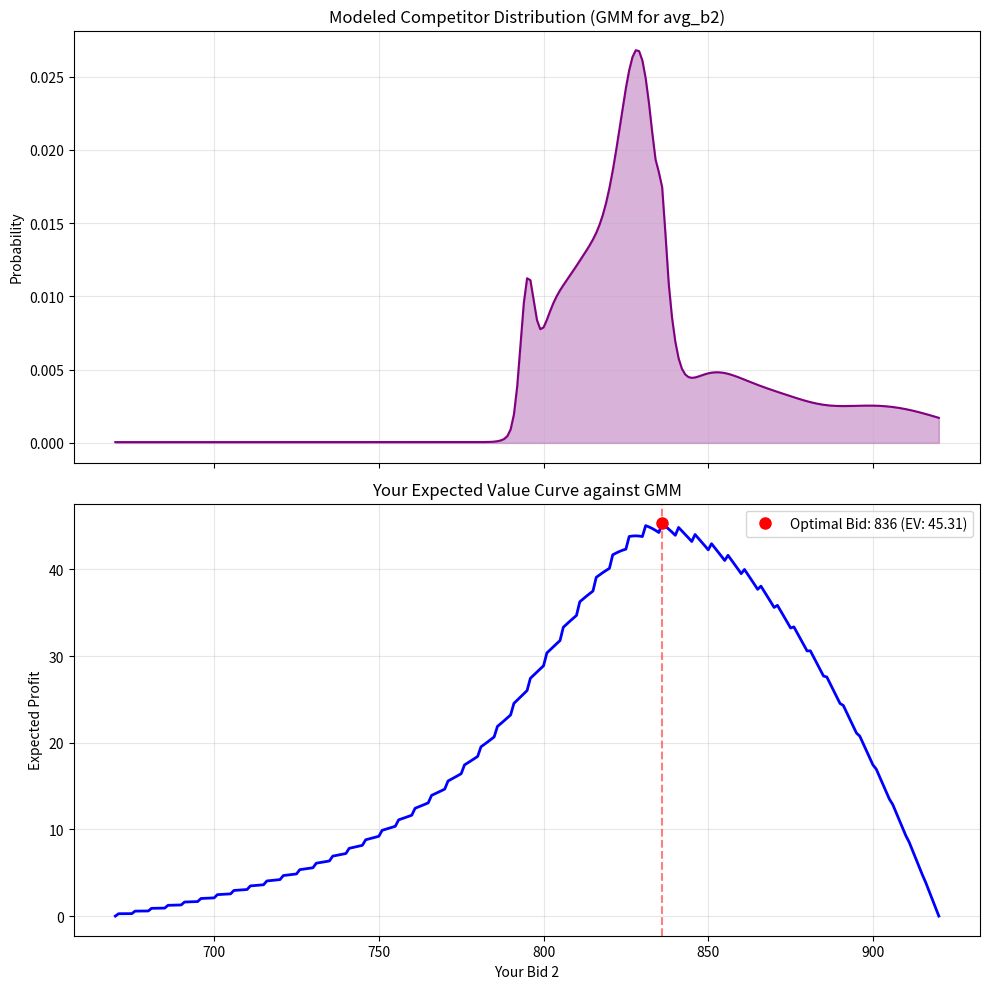

Python code for this plot:
import numpy as np
import matplotlib.pyplot as plt
from scipy.stats import norm

# Define the discrete space
bids = np.arange(670, 921, 1)
reserves = np.arange(670, 921, 5)

def prob_win_reserve(b):
    """Probability of beating the discrete uniform reserve."""
    return np.sum(reserves < b) / len(reserves)

# Pre-compute reserve probabilities
p_res = np.array([prob_win_reserve(b) for b in bids])

def get_ev_profile(mu_dist):
    """
    Calculates EV across all bids for a given probability distribution of mu.
    """
    ev_profile = np.zeros(len(bids))
    
    for i, b in enumerate(bids):
        # Strict edge case handling: Zero margin means zero profit.
        if b == 920:
            ev_profile[i] = 0
            continue
            
        expected_pnl = 0
        for j, mu in enumerate(bids):
            p_mu = mu_dist[j]
            if p_mu == 0:
                continue
                
            if b > mu:
                # Dominant Regime
                pnl = (920 - b) * p_res[i]
            else:
                # Penalized Regime (safe from divide-by-zero since b < 920 here)
                pnl = ((920 - mu)**3 / (920 - b)**2) * p_res[i]
                
            expected_pnl += pnl * p_mu
            
        ev_profile[i] = expected_pnl
        
    # Find true peak
    best_idx = np.argmax(ev_profile)
    return ev_profile, bids[best_idx], ev_profile[best_idx]

def build_gmm_distribution(components):
    """
    Builds a composite probability distribution (GMM) from specified cohorts.
    components: list of dicts defining cohort behavior and weight in the meta.
    """
    combined_pdf = np.zeros(len(bids))
    
    for comp in components:
        if comp['type'] == 'normal':
            pdf = norm.pdf(bids, loc=comp['loc'], scale=comp['scale'])
        elif comp['type'] == 'uniform':
            pdf = np.ones(len(bids))
        else:
            raise ValueError("Unsupported distribution type")
            
        # Normalize component so it sums to 1
        pdf /= np.sum(pdf)
        # Add to the mixture based on weight
        combined_pdf += pdf * comp['weight']
        
    # Final normalization to ensure the mixture sums perfectly to 1
    combined_pdf /= np.sum(combined_pdf)
    return combined_pdf

def run_meta_simulation():
    # ---------------------------------------------------------
    # DEFINE YOUR MARKET GMM HERE
    # Tune the weights to represent the expected participant pool
    # ---------------------------------------------------------
    market_composition = [
        # 15% of players don't know what they are doing (Uniform)
        {'type': 'uniform', 'weight': 0.01},
        {'type': 'normal', 'weight': 0.03, 'loc': 795, 'scale': 2},

        {'type': 'normal', 'weight': 0.05, 'loc': 801, 'scale': 5},
        
        # 45% of players are basic quants anchoring to pure EV (Normal at 801)
        {'type': 'normal', 'weight': 0.03, 'loc': 806, 'scale': 5},
        
        # 30% of players are paranoid and step up (Normal at 825)
        {'type': 'normal', 'weight': 0.05, 'loc': 811, 'scale': 5},
        
        # 10% of players are Discord followers strictly bidding ~836
        {'type': 'normal', 'weight': 0.05, 'loc': 816, 'scale': 5},
        {'type': 'normal', 'weight': 0.05, 'loc': 821, 'scale': 5},
        {'type': 'normal', 'weight': 0.05, 'loc': 826, 'scale': 5},
        
        {'type': 'normal', 'weight': 0.05, 'loc': 831, 'scale': 5},
        {'type': 'normal', 'weight': 0.05, 'loc': 826, 'scale': 5},
        
        {'type': 'normal', 'weight': 0.1, 'loc': 831, 'scale': 5},
        
        {'type': 'normal', 'weight': 0.005, 'loc': 836, 'scale': 1},
        {'type': 'normal', 'weight': 0.005, 'loc': 837, 'scale': 2},
        
        {'type': 'normal', 'weight': 0.05, 'loc': 846, 'scale': 10},
        {'type': 'normal', 'weight': 0.04, 'loc': 856, 'scale': 10},
        {'type': 'normal', 'weight': 0.03, 'loc': 871, 'scale': 10},
        {'type': 'normal', 'weight': 0.03, 'loc': 891, 'scale': 20},
        {'type': 'normal', 'weight': 0.03, 'loc': 901, 'scale': 20},
        
        {'type': 'normal', 'weight': 0.02, 'loc': 911, 'scale': 20},
    ]
    
    # Generate the global distribution
    gmm_dist = build_gmm_distribution(market_composition)
    
    # Calculate EV
    ev_profile, best_bid, max_ev = get_ev_profile(gmm_dist)
    
    # Plotting
    fig, (ax1, ax2) = plt.subplots(2, 1, figsize=(10, 10), sharex=True)
    
    # Plot 1: The GMM Distribution of avg_b2
    ax1.plot(bids, gmm_dist, color='purple', fillstyle='bottom')
    ax1.fill_between(bids, gmm_dist, alpha=0.3, color='purple')
    ax1.set_title("Modeled Competitor Distribution (GMM for avg_b2)")
    ax1.set_ylabel("Probability")
    ax1.grid(True, alpha=0.3)
    
    # Plot 2: The Resulting EV Curve
    ax2.plot(bids, ev_profile, color='blue', linewidth=2)
    ax2.plot(best_bid, max_ev, 'ro', markersize=8, 
             label=f'Optimal Bid: {best_bid} (EV: {max_ev:.2f})')
    ax2.axvline(best_bid, color='red', linestyle='--', alpha=0.5)
    
    ax2.set_title("Your Expected Value Curve against GMM")
    ax2.set_xlabel("Your Bid 2")
    ax2.set_ylabel("Expected Profit")
    ax2.legend()
    ax2.grid(True, alpha=0.3)
    
    plt.tight_layout()
    plt.savefig('bid2_gmm_optimization.png')
    
    print(f"Market Modeled. Optimal Bid: {best_bid}")

run_meta_simulation()
